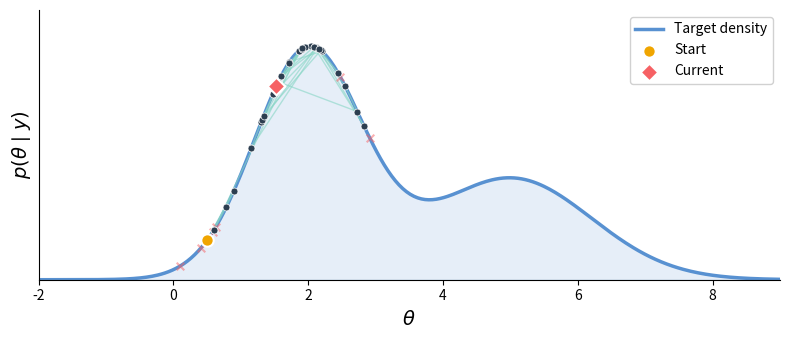

The matplotlib source for this figure: (Note: this script raises an exception after producing the figure.)
"""Generate a 1D MCMC illustration: target density + random walk trace."""

import numpy as np
import matplotlib.pyplot as plt
from scipy.stats import norm


# ── Target density: mixture of two Gaussians ──
def target_pdf(x):
    return 0.6 * norm.pdf(x, loc=2, scale=0.8) + 0.4 * norm.pdf(x, loc=5, scale=1.2)


def target_log_pdf(x):
    return np.log(target_pdf(x))


# ── Metropolis-Hastings sampler ──
np.random.seed(42)
n_steps = 40
proposal_sd = 0.8
x = 0.5  # start

chain = [x]
accepted = [True]
proposals = [x]

for _ in range(n_steps - 1):
    x_prop = x + np.random.normal(0, proposal_sd)
    log_alpha = target_log_pdf(x_prop) - target_log_pdf(x)
    accept = np.log(np.random.uniform()) < log_alpha
    proposals.append(x_prop)
    accepted.append(accept)
    if accept:
        x = x_prop
    chain.append(x)

chain = np.array(chain)
proposals = np.array(proposals)
accepted = np.array(accepted)

# ── Plot ──
fig, ax = plt.subplots(figsize=(8, 3.5))

# Density curve
xs = np.linspace(-2, 9, 400)
ys = target_pdf(xs)
ax.fill_between(xs, ys, alpha=0.15, color="#5891d1")
ax.plot(xs, ys, color="#5891d1", lw=2.5, label="Target density")

# Place samples on the density
y_chain = target_pdf(chain)

# Draw the walk as thin lines between successive points
for i in range(1, len(chain)):
    color = "#87d6c5" if accepted[i] else "#f66164"
    alpha = 0.6
    # Line from previous position to new position (on the density)
    ax.plot(
        [chain[i - 1], chain[i]],
        [target_pdf(chain[i - 1]), target_pdf(chain[i])],
        color=color,
        lw=1.0,
        alpha=alpha,
        zorder=2,
    )
    # If rejected, show the proposal as a small x
    if not accepted[i]:
        ax.scatter(
            proposals[i],
            target_pdf(proposals[i]),
            marker="x",
            color="#f66164",
            s=30,
            alpha=0.5,
            zorder=3,
        )

# Draw the sample points
ax.scatter(
    chain, y_chain, color="#2c3e50", s=25, zorder=4, edgecolors="white", linewidths=0.5
)

# Start and end markers
ax.scatter(
    chain[0],
    y_chain[0],
    color="#f0a500",
    s=80,
    zorder=5,
    edgecolors="white",
    linewidths=1.5,
    label="Start",
)
ax.scatter(
    chain[-1],
    y_chain[-1],
    color="#f66164",
    s=80,
    zorder=5,
    edgecolors="white",
    linewidths=1.5,
    marker="D",
    label="Current",
)

ax.set_xlabel("$\\theta$", fontsize=14)
ax.set_ylabel("$p(\\theta \\mid y)$", fontsize=14)
ax.set_yticks([])
ax.set_xlim(-2, 9)
ax.set_ylim(0, ax.get_ylim()[1] * 1.1)
ax.legend(fontsize=10, loc="upper right", framealpha=0.9)
ax.spines["top"].set_visible(False)
ax.spines["right"].set_visible(False)

plt.tight_layout()
plt.savefig("slides/images/mcmc-illustration.png", dpi=200, bbox_inches="tight")
plt.close()
print("Saved slides/images/mcmc-illustration.png")
